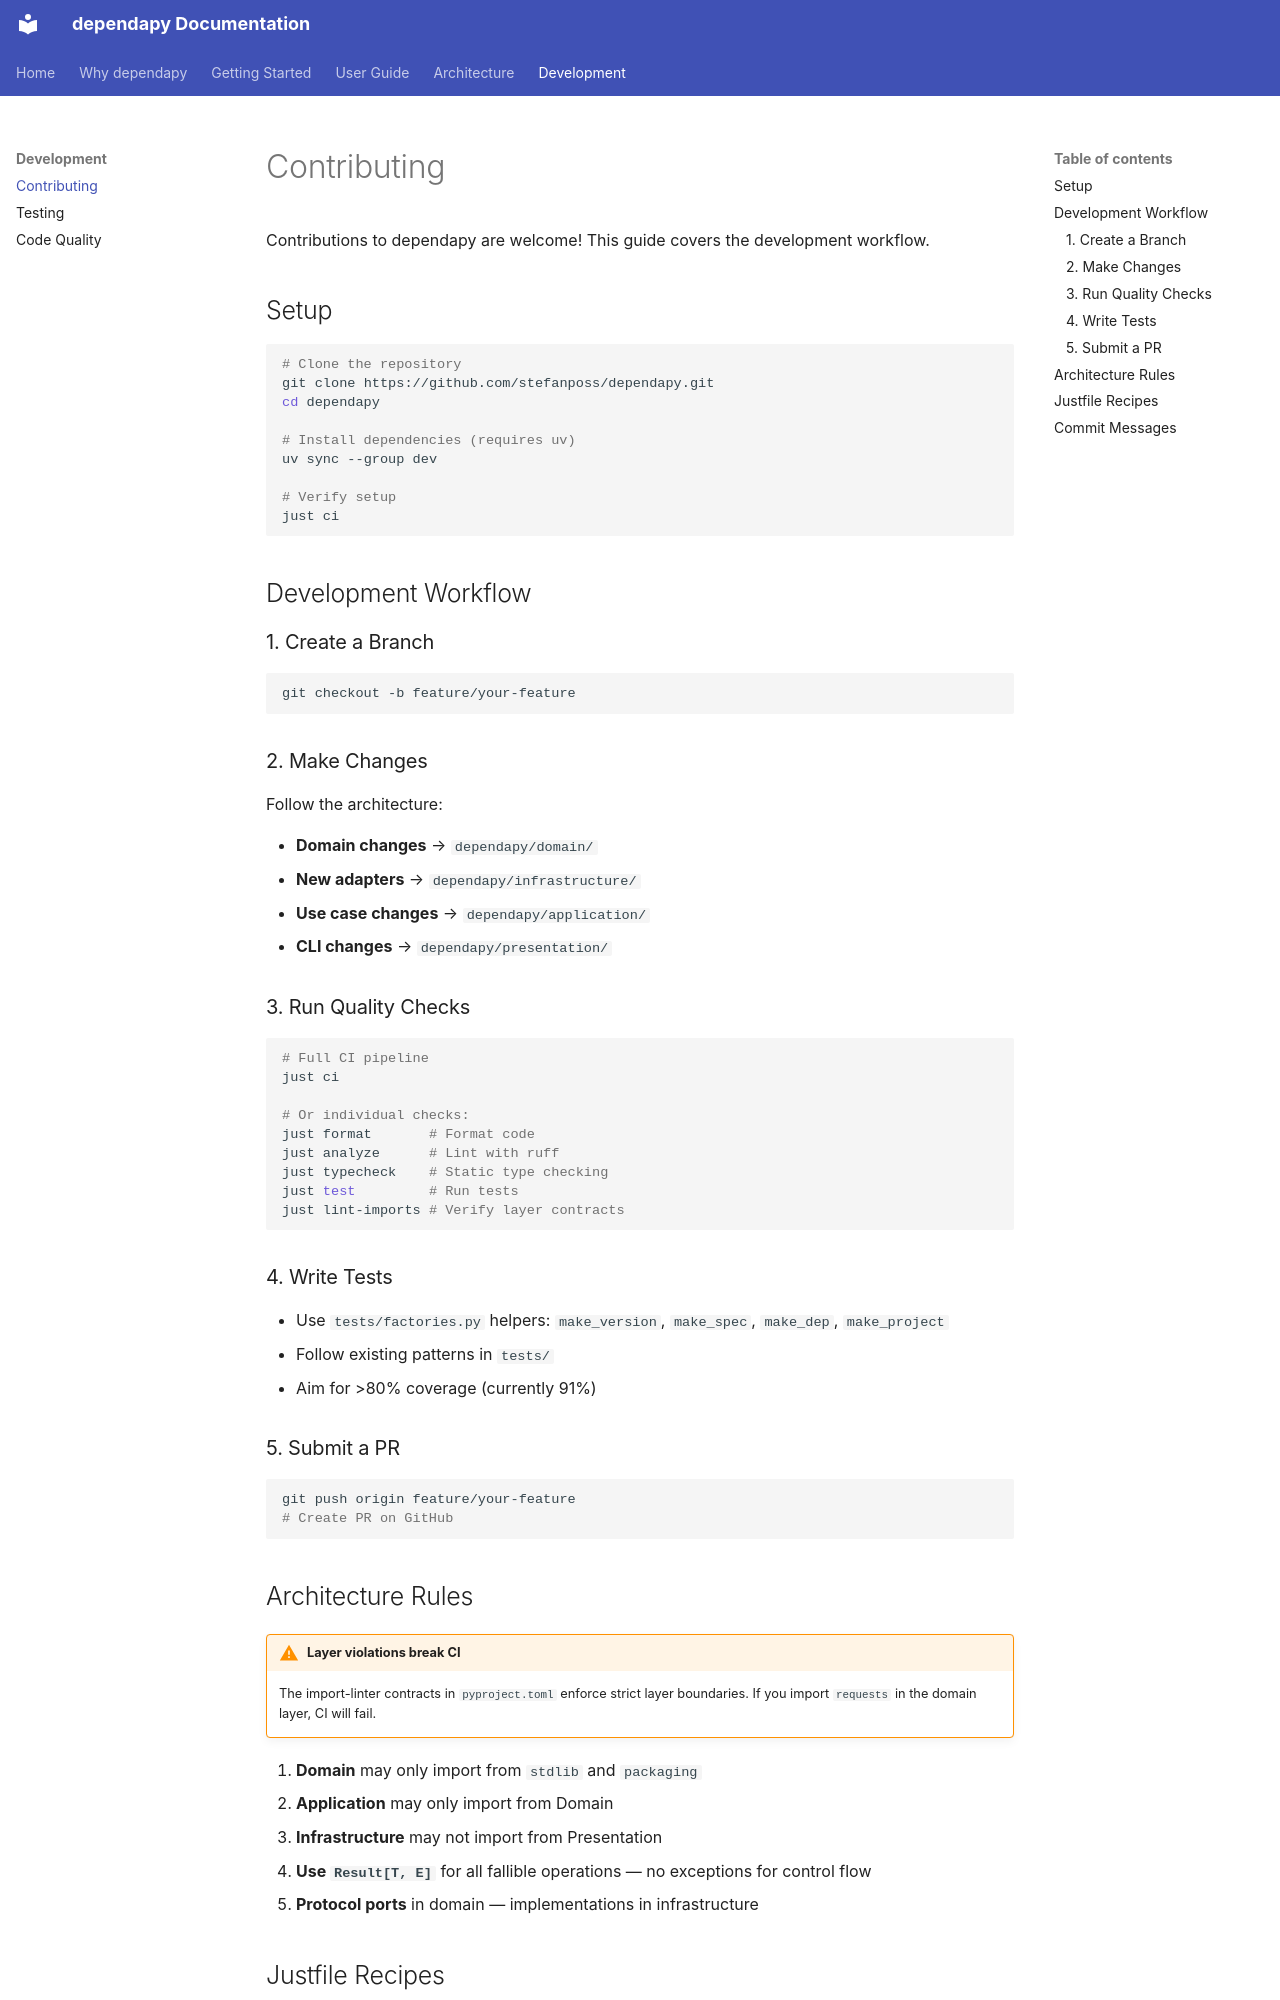

repository: stefanposs/dependapy · page: development/contributing/index.html · generator: mkdocs

# Contributing

Contributions to dependapy are welcome! This guide covers the development
workflow.

## Setup

```bash
# Clone the repository
git clone https://github.com/stefanposs/dependapy.git
cd dependapy

# Install dependencies (requires uv)
uv sync --group dev

# Verify setup
just ci
```

## Development Workflow

### 1. Create a Branch

```bash
git checkout -b feature/your-feature
```

### 2. Make Changes

Follow the architecture:

- **Domain changes** → `dependapy/domain/`
- **New adapters** → `dependapy/infrastructure/`
- **Use case changes** → `dependapy/application/`
- **CLI changes** → `dependapy/presentation/`

### 3. Run Quality Checks

```bash
# Full CI pipeline
just ci

# Or individual checks:
just format       # Format code
just analyze      # Lint with ruff
just typecheck    # Static type checking
just test         # Run tests
just lint-imports # Verify layer contracts
```

### 4. Write Tests

- Use `tests/factories.py` helpers: `make_version`, `make_spec`, `make_dep`, `make_project`
- Follow existing patterns in `tests/`
- Aim for >80% coverage (currently 91%)

### 5. Submit a PR

```bash
git push origin feature/your-feature
# Create PR on GitHub
```

## Architecture Rules

!!! warning "Layer violations break CI"

    The import-linter contracts in `pyproject.toml` enforce strict layer
    boundaries. If you import `requests` in the domain layer, CI will fail.

1. **Domain** may only import from `stdlib` and `packaging`
2. **Application** may only import from Domain
3. **Infrastructure** may not import from Presentation
4. **Use `Result[T, E]`** for all fallible operations — no exceptions for control flow
5. **Protocol ports** in domain — implementations in infrastructure
